Run: headless pygame with SDL's dummy video driver; simulated clock (each Clock.tick advances the game by its frame time, no real sleeping); random seed 0; keys injected as events and as key.get_pressed() state; mouse plan: one left click at the window centre at the start of phase 2, then a move to the lower-right quarter at the start of phase 3.
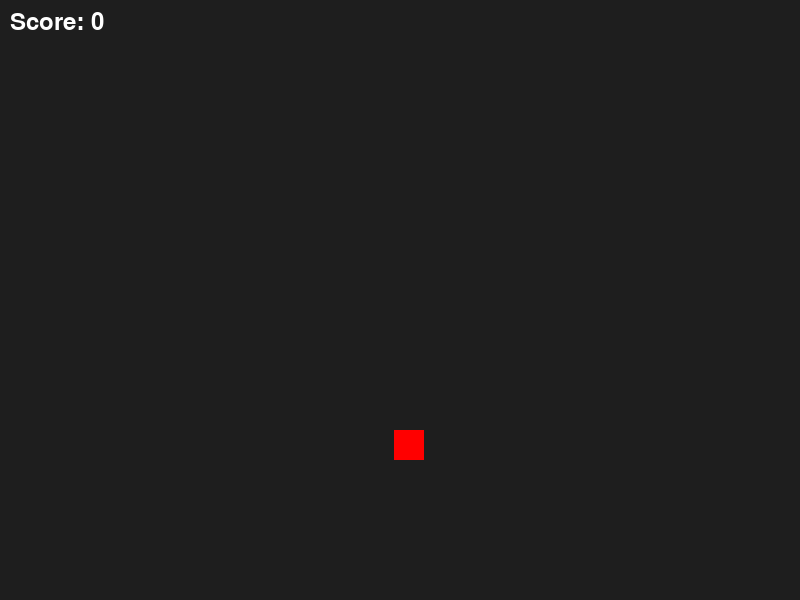
Frame 1 of 4 · flips 1–60 · no input
Frame 2 of 4 · flips 61–180 · clicked the window centre · tapped SPACE, RETURN · held RIGHT (→), D · screen unchanged from frame 1, image omitted
Frame 3 of 4 · flips 181–300 · moved the mouse to the lower-right quarter · held DOWN (↓), S · screen unchanged from frame 2, image omitted
Frame 4 of 4 · flips 301–420 · held LEFT (←), A, UP (↑), W · screen unchanged from frame 3, image omitted

The pygame program that drew these frames:

import pygame
import random
import sys

# Starting Pygame
pygame.init()

# The attributes of the screen
SCREEN_WIDTH = 800
SCREEN_HEIGHT = 600
TARGET_SIZE = 30
BG_COLOR = (30, 30, 30)
TARGET_COLOR = (255, 0, 0)
FPS = 60
score = 0

# The game screen
screen = pygame.display.set_mode((SCREEN_WIDTH, SCREEN_HEIGHT))
pygame.display.set_caption("Train Your Aim!")

# Clock
clock = pygame.time.Clock()

# Function to draw target
def draw_target(x, y):
    pygame.draw.rect(screen, TARGET_COLOR, (x, y, TARGET_SIZE, TARGET_SIZE))

# Function to spawn a new target
def spawn_target():
    x = random.randint(0, SCREEN_WIDTH - TARGET_SIZE)
    y = random.randint(0, SCREEN_HEIGHT - TARGET_SIZE)
    return x, y

# Randomly spawn first target
target_x, target_y = spawn_target()

# Main game loop
running = True
while running:
    # Handle events
    for event in pygame.event.get():
        if event.type == pygame.QUIT:
            pygame.quit()
            sys.exit()
        if event.type == pygame.MOUSEBUTTONDOWN:
            mouse_x, mouse_y = pygame.mouse.get_pos()
            if target_x < mouse_x < target_x + TARGET_SIZE and target_y < mouse_y < target_y + TARGET_SIZE:
                score += 1
                target_x, target_y = spawn_target()  # Spawn new target on hit

    # Fill background
    screen.fill(BG_COLOR)
    
    # Draw target
    draw_target(target_x, target_y)

    # Show score
    font = pygame.font.Font(None, 36)
    text = font.render(f'Score: {score}', True, (255, 255, 255))
    screen.blit(text, (10, 10))

    # Update display
    pygame.display.flip()

    # FPS
    clock.tick(FPS)
